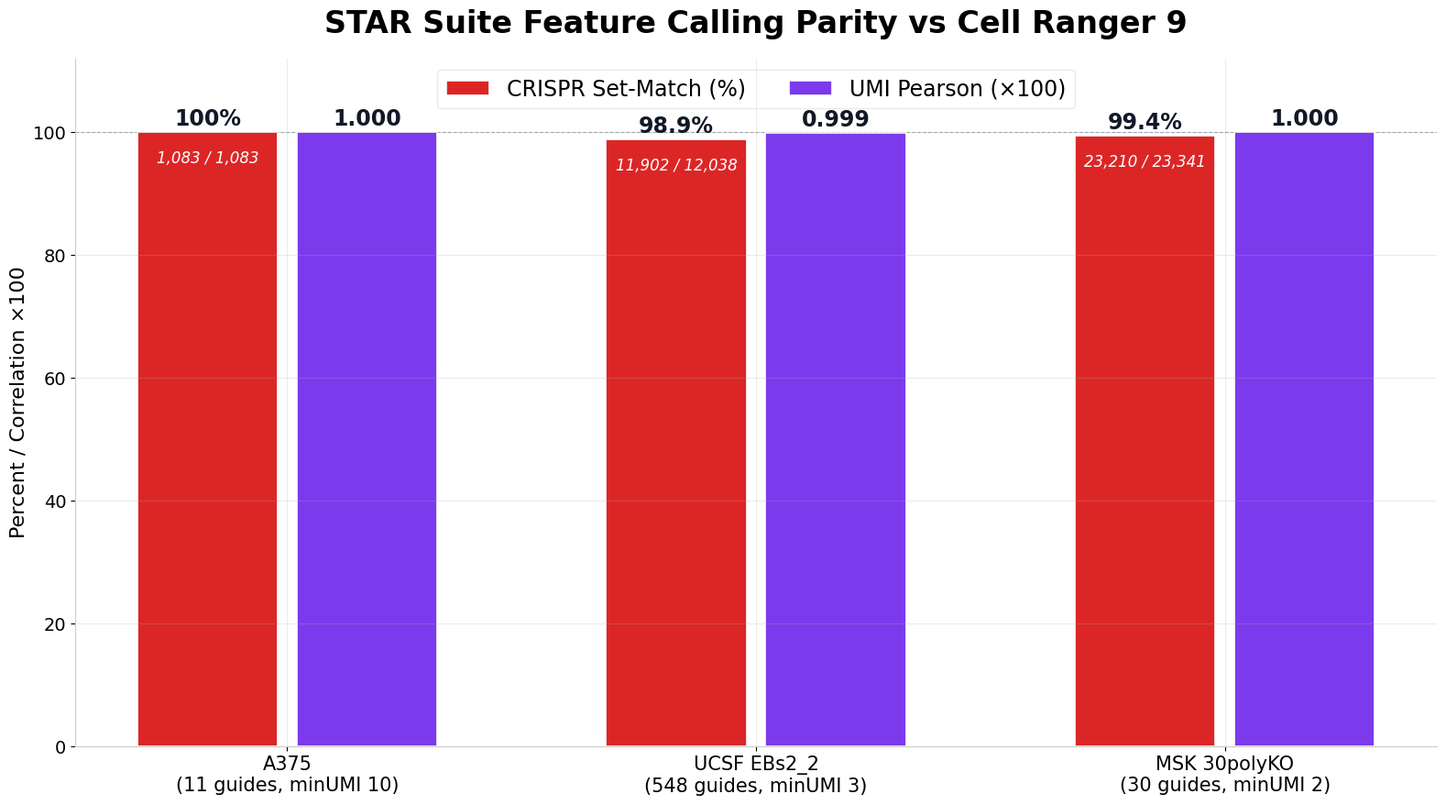

This figure's Python source: (Note: this script raises an exception after producing the figure.)
#!/usr/bin/env python3
"""Generate a slide showing CRISPR/feature matching parity for perturb-seq datasets."""

import matplotlib
matplotlib.use("Agg")
import matplotlib.pyplot as plt
import numpy as np

plt.rcParams.update({
    "font.family": "sans-serif",
    "font.sans-serif": ["Helvetica", "Arial", "DejaVu Sans"],
    "font.size": 14,
    "figure.facecolor": "none",
    "axes.facecolor": "none",
    "axes.edgecolor": "#cccccc",
    "axes.grid": True,
    "grid.alpha": 0.25,
})

datasets = [
    "A375\n(11 guides, minUMI 10)",
    "UCSF EBs2_2\n(548 guides, minUMI 3)",
    "MSK 30polyKO\n(30 guides, minUMI 2)",
]

crispr_match = [100.0, 98.9, 99.4]
umi_pearson  = [1.000, 0.999, 1.000]

counts_text = [
    "1,083 / 1,083",
    "11,902 / 12,038",
    "23,210 / 23,341",
]

CRISPR_COLOR = "#DC2626"
UMI_COLOR    = "#7C3AED"

x = np.arange(len(datasets))
w = 0.30
offsets = [-(w/2 + 0.02), (w/2 + 0.02)]

fig, ax = plt.subplots(figsize=(16, 9))

bars_c = ax.bar(x + offsets[0], crispr_match, w, label="CRISPR Set-Match (%)",
                color=CRISPR_COLOR, edgecolor="white", linewidth=1.2)
bars_u = ax.bar(x + offsets[1], [v * 100 for v in umi_pearson], w,
                label="UMI Pearson (×100)",
                color=UMI_COLOR, edgecolor="white", linewidth=1.2)

for i, (bar, v, ct) in enumerate(zip(bars_c, crispr_match, counts_text)):
    pct = f"{v:.1f}%" if v < 100 else "100%"
    ax.text(bar.get_x() + bar.get_width() / 2, bar.get_height() + 0.3,
            pct, ha="center", va="bottom", fontsize=17, fontweight="bold",
            color="#111827")
    ax.text(bar.get_x() + bar.get_width() / 2, bar.get_height() - 3,
            ct, ha="center", va="top", fontsize=12, color="white", fontstyle="italic")

for bar, v in zip(bars_u, umi_pearson):
    label = f"{v:.3f}" if v < 1.0 else "1.000"
    ax.text(bar.get_x() + bar.get_width() / 2, bar.get_height() + 0.3,
            label, ha="center", va="bottom", fontsize=17, fontweight="bold",
            color="#111827")

ax.set_xticks(x)
ax.set_xticklabels(datasets, fontsize=15)
ax.set_ylabel("Percent / Correlation ×100", fontsize=16)
ax.set_ylim(0, 112)
ax.set_title("STAR Suite Feature Calling Parity vs Cell Ranger 9",
             fontsize=24, fontweight="bold", pad=20)
ax.axhline(y=100, color="#9CA3AF", linewidth=0.8, linestyle="--", zorder=0)
ax.spines["top"].set_visible(False)
ax.spines["right"].set_visible(False)

ax.legend(loc="upper center", fontsize=17, framealpha=0.9, edgecolor="#E5E7EB",
          ncol=2)

fig.tight_layout()

out = "publications/slides/feature_parity_bars.png"
fig.savefig(out, dpi=200, bbox_inches="tight", transparent=True)
print(f"Saved → {out}")

out_pdf = "publications/slides/feature_parity_bars.pdf"
fig.savefig(out_pdf, bbox_inches="tight", transparent=True)
print(f"Saved → {out_pdf}")
